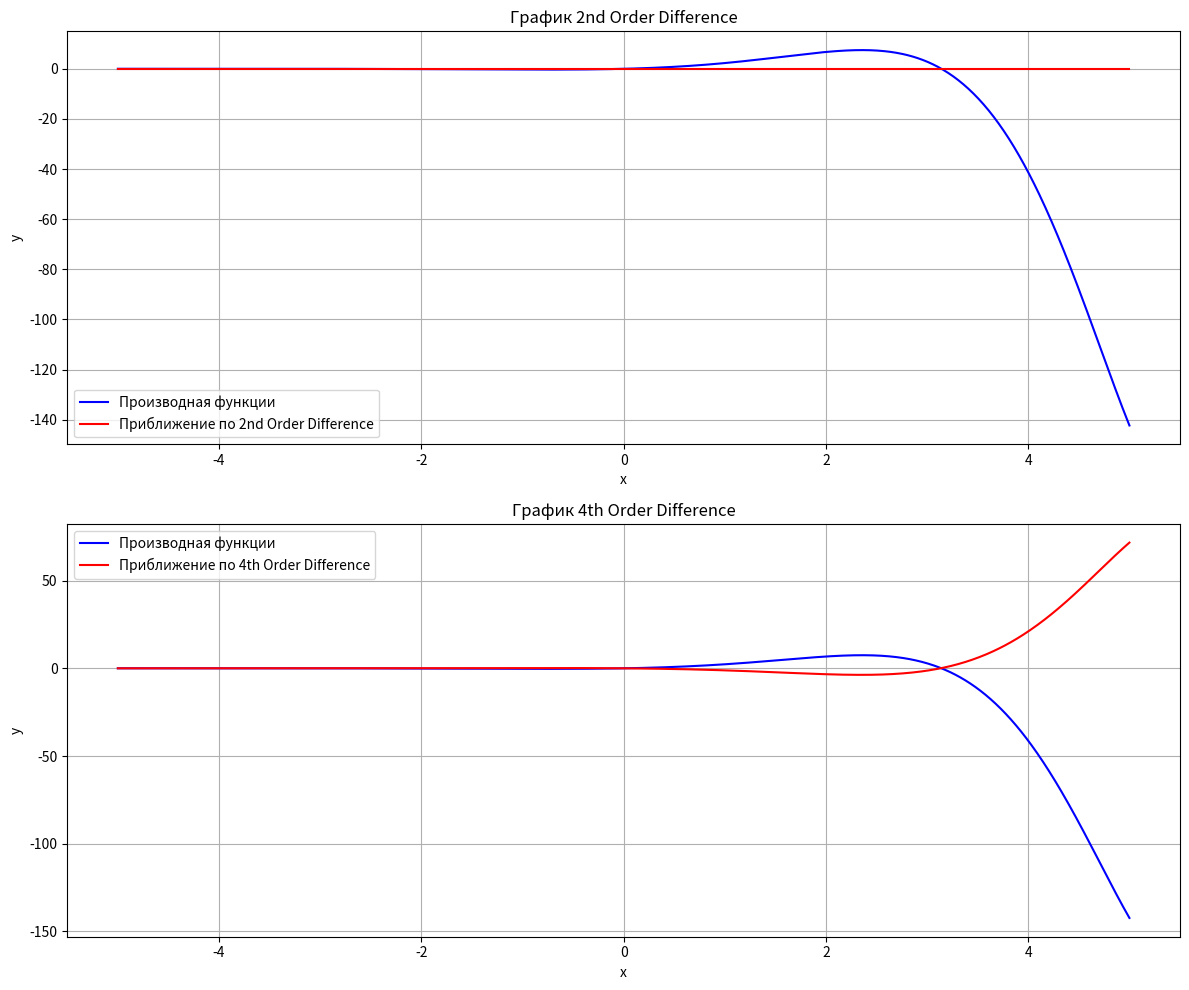

The matplotlib source for this figure:
import numpy as np
import matplotlib.pyplot as plt

# Определим исходную функцию
def f(x):
    return (np.exp(x) * (np.sin(x) - np.cos(x))) / 2 + 3 / 2;

# Определим производную исходной функции
def g(x):
    return np.exp(x) * np.sin(x)

# Разностные операторы
def second_order_difference(f, x, h):
    """ Разностный оператор второго порядка """
    return (-f(x) + f(x + h)) / h - ((1/2) * g(x) + (1/2) * g(x + h))

def forth_order_difference(f, x, h):
    """ Разностный оператор четвёртого порядка """
    return ((-0.5)*f(x - 0.5*h) + (0.5)*f(x + 0.5*h)) / h - ((1/6) * g(x + (1/6)*h) + (2/3) * g(x + (2/3)*h) + (1/6) * g(x + (1/6)*h))


# Параметры
h = 0.01  # шаг сетки
x_min = -5  # минимальное значение x
x_max = 5  # максимальное значение x
num_points = 1000  # количество точек сетки

# Создаем массив точек сетки
x = np.linspace(x_min, x_max, num_points)
y_exact = g(x)  # Значения производной функции

# Создаем фигуру для графиков
plt.figure(figsize=(12, 10))

# Для каждого оператора
operators = [second_order_difference, forth_order_difference]
operator_names = ['2nd Order Difference', '4th Order Difference']

for i, operator in enumerate(operators):
    y_approx = np.array([operator(f, xi, h) for xi in x])  # Приближение для каждой точки
    plt.subplot(2, 1, i+1)  # 3 строки, 1 колонка, график i+1
    plt.plot(x, y_exact, label="Производная функции", color='blue')
    plt.plot(x, y_approx, label=f"Приближение по {operator_names[i]}", color='red')
    plt.title(f"График {operator_names[i]}")
    plt.legend()
    plt.xlabel('x')
    plt.ylabel('y')
    plt.grid(True)

plt.tight_layout()  # Для лучшего расположения графиков
plt.show()
